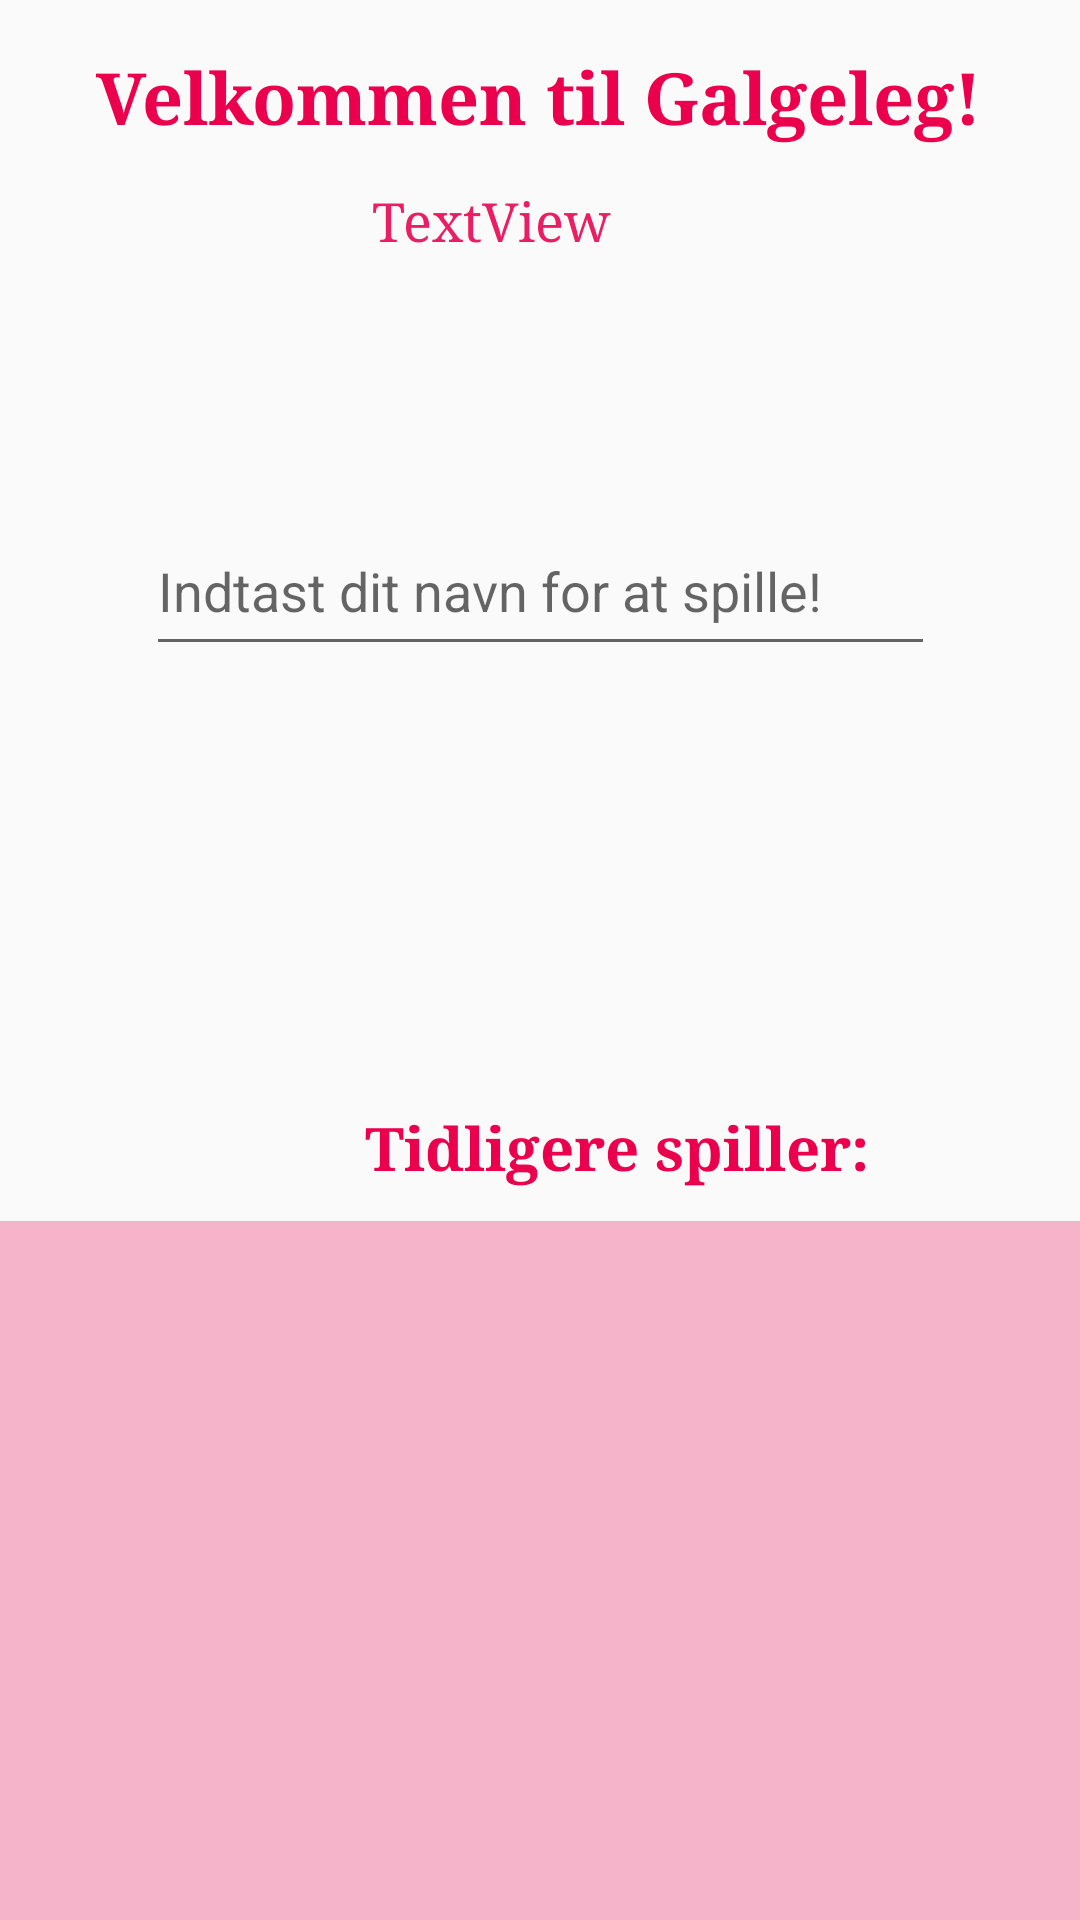

Here is an Android app screen rendered from its layout file. Give the layout XML and the strings, colors and styles it references.
<!-- AndroidManifest.xml: application theme AppTheme -->
<!-- res/layout/activity_start.xml -->
<?xml version="1.0" encoding="utf-8"?>
<androidx.constraintlayout.widget.ConstraintLayout xmlns:android="http://schemas.android.com/apk/res/android"
    xmlns:app="http://schemas.android.com/apk/res-auto"
    xmlns:tools="http://schemas.android.com/tools"
    android:layout_width="match_parent"
    android:layout_height="match_parent"
    tools:context=".Start"
    >

    <TextView
        android:id="@+id/textView5"
        android:layout_width="304dp"
        android:layout_height="0dp"
        android:layout_marginTop="16dp"
        android:fontFamily="serif"
        android:text="Velkommen til Galgeleg!"
        android:textAlignment="center"
        android:textColor="#EB004E"
        android:textSize="24sp"
        android:textStyle="bold"
        app:layout_constraintEnd_toEndOf="parent"
        app:layout_constraintHorizontal_bias="0.495"
        app:layout_constraintStart_toStartOf="parent"
        app:layout_constraintTop_toTopOf="parent" />

    <Button
        android:id="@+id/button2"
        android:layout_width="118dp"
        android:layout_height="59dp"
        android:layout_marginTop="61dp"
        android:layout_marginBottom="368dp"
        android:background="@drawable/full_button"
        android:fontFamily="serif"
        android:text="Start spil!"
        app:layout_constraintBottom_toBottomOf="parent"
        app:layout_constraintEnd_toEndOf="parent"
        app:layout_constraintHorizontal_bias="0.498"
        app:layout_constraintStart_toStartOf="parent"
        app:layout_constraintTop_toBottomOf="@+id/editText" />

    <TextView
        android:id="@+id/textView6"
        android:layout_width="257dp"
        android:layout_height="39dp"
        android:layout_marginStart="80dp"
        android:fontFamily="serif"
        android:text="Tidligere spiller: "
        android:textAlignment="center"
        android:textAllCaps="false"
        android:textColor="#EB004E"
        android:textSize="20dp"
        android:textStyle="bold"
        app:layout_constraintBottom_toBottomOf="parent"
        app:layout_constraintEnd_toEndOf="parent"
        app:layout_constraintHorizontal_bias="0.0"
        app:layout_constraintStart_toStartOf="parent"
        app:layout_constraintTop_toTopOf="parent"
        app:layout_constraintVertical_bias="0.614" />

    <ListView
        android:id="@+id/names"
        android:layout_width="416dp"
        android:layout_height="233dp"
        android:layout_marginTop="21dp"
        android:background="#51E91E63"
        android:textAlignment="center"
        android:textSize="18sp"
        app:layout_constraintBottom_toBottomOf="parent"
        app:layout_constraintStart_toStartOf="parent"
        app:layout_constraintTop_toBottomOf="@+id/textView6"
        app:layout_constraintVertical_bias="1.0" />

    <TextView
        android:id="@+id/textVieww"
        android:layout_width="180dp"
        android:layout_height="42dp"
        android:layout_marginStart="124dp"
        android:fontFamily="serif"
        android:text="TextView"
        android:textColor="#E91E63"
        android:textSize="18sp"
        app:layout_constraintBottom_toBottomOf="parent"
        app:layout_constraintEnd_toEndOf="parent"
        app:layout_constraintHorizontal_bias="0.0"
        app:layout_constraintStart_toStartOf="parent"
        app:layout_constraintTop_toTopOf="parent"
        app:layout_constraintVertical_bias="0.103" />

    <EditText
        android:id="@+id/editText"
        android:layout_width="263dp"
        android:layout_height="53dp"
        android:ems="10"
        android:hint="Indtast dit navn for at spille!"
        android:inputType="textPersonName"
        app:layout_constraintBottom_toBottomOf="parent"
        app:layout_constraintEnd_toEndOf="parent"
        app:layout_constraintStart_toStartOf="parent"
        app:layout_constraintTop_toTopOf="parent"
        app:layout_constraintVertical_bias="0.288" />

</androidx.constraintlayout.widget.ConstraintLayout>
<!-- resources referenced by this layout -->
<resources>
  <!-- drawable full_button (drawable) -->
  <?xml version="1.0" encoding="utf-8"?>
  <shape xmlns:android="http://schemas.android.com/apk/res/android" android:shape="rectangle">
      <gradient android:startColor="#A8EB265C" android:endColor="#A8EC779E" android:type="linear"/>
      <corners android:radius="15dp"/>
  </shape>
  <style name="AppTheme" parent="Theme.AppCompat.Light.DarkActionBar">
          
          <item name="colorPrimary">#E91E63</item>
          <item name="colorPrimaryDark">@color/colorPrimaryDark</item>
          <item name="colorAccent">@color/colorAccent</item>
          <item name="overlapAnchor">false</item>
          <item name="android:dropDownVerticalOffset">-4dp</item>
  
      </style>
  <color name="colorPrimaryDark">#F53360</color>
  <color name="colorAccent">#D81B60</color>
</resources>
